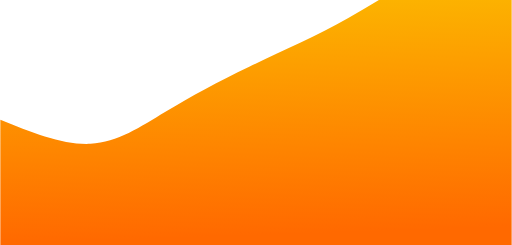
t = 0.00 s
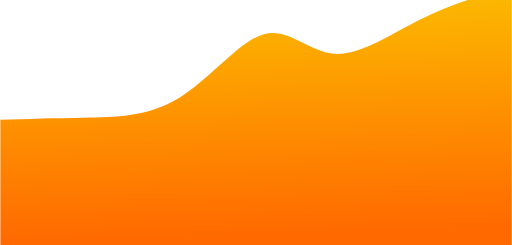
t = 0.75 s
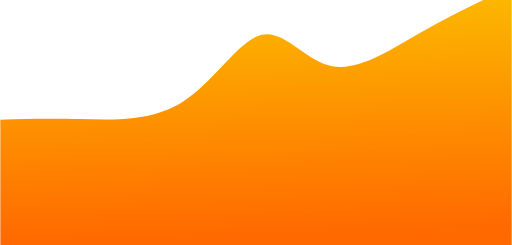
t = 1.25 s
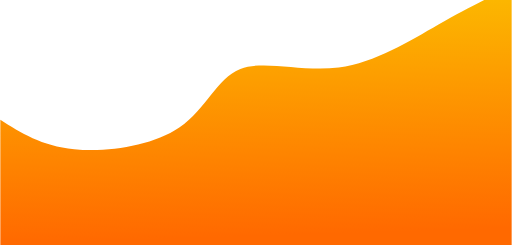
t = 2.00 s
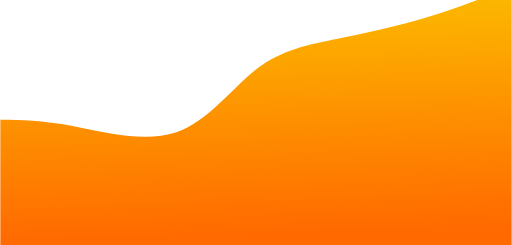
t = 2.75 s
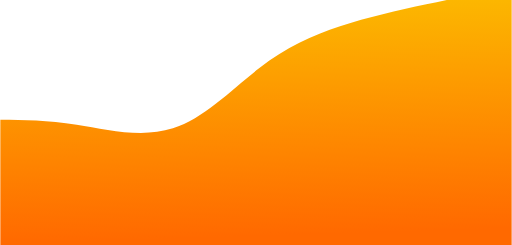
t = 3.25 s

The animated SVG that drew these frames (rendered in a browser with its animation timeline set to each time). Animation: 1 CSS @keyframes rule; one cycle of 4.00 s, repeats indefinitely.

<svg width="100%" height="100%" id="svg" viewBox="0 0 1440 690" xmlns="http://www.w3.org/2000/svg" class="transition duration-300 ease-in-out delay-150"><style>
          .path-0{
            animation:pathAnim-0 4s;
            animation-timing-function: linear;
            animation-iteration-count: infinite;
          }
          @keyframes pathAnim-0{
            0%{
              d: path("M 0,700 L 0,337 C 88.81025641025639,372.8935897435897 177.62051282051277,408.78717948717946 254,405 C 330.3794871794872,401.21282051282054 394.32820512820524,357.7448717948718 465,315 C 535.6717948717948,272.2551282051282 613.0666666666666,230.23333333333335 701,188 C 788.9333333333334,145.76666666666665 887.4051282051282,103.32179487179488 980,51 C 1072.5948717948718,-1.321794871794875 1159.3128205128205,-63.520512820512835 1235,-80 C 1310.6871794871795,-96.47948717948717 1375.3435897435897,-67.23974358974358 1440,-38 L 1440,700 L 0,700 Z");
            }
            25%{
              d: path("M 0,700 L 0,337 C 71.64102564102564,322.2320512820513 143.28205128205127,307.4641025641026 231,307 C 318.71794871794873,306.5358974358974 422.51282051282055,320.375641025641 516,263 C 609.4871794871794,205.62435897435898 692.6666666666666,77.03333333333333 756,66 C 819.3333333333334,54.96666666666667 862.8205128205128,161.49102564102563 928,185 C 993.1794871794872,208.50897435897437 1080.0512820512822,149.0025641025641 1169,98 C 1257.9487179487178,46.9974358974359 1348.974358974359,4.49871794871795 1440,-38 L 1440,700 L 0,700 Z");
            }
            50%{
              d: path("M 0,700 L 0,337 C 57.87179487179486,373.80128205128204 115.74358974358972,410.6025641025641 208,420 C 300.2564102564103,429.3974358974359 426.8974358974359,411.3910256410257 504,359 C 581.1025641025641,306.6089743589743 608.6666666666666,219.83333333333334 676,194 C 743.3333333333334,168.16666666666666 850.4358974358975,203.27564102564102 953,190 C 1055.5641025641025,176.72435897435898 1153.5897435897436,115.06410256410257 1234,69 C 1314.4102564102564,22.935897435897434 1377.2051282051282,-7.532051282051283 1440,-38 L 1440,700 L 0,700 Z");
            }
            75%{
              d: path("M 0,700 L 0,337 C 58.58205128205128,325.5961538461538 117.16410256410256,314.1923076923077 202,333 C 286.83589743589744,351.8076923076923 397.92564102564097,400.8269230769231 493,377 C 588.074358974359,353.1730769230769 667.1333333333332,256.5 739,193 C 810.8666666666668,129.50000000000003 875.5410256410258,99.17307692307693 949,82 C 1022.4589743589742,64.82692307692307 1104.702564102564,60.80769230769231 1188,43 C 1271.297435897436,25.192307692307697 1355.648717948718,-6.4038461538461515 1440,-38 L 1440,700 L 0,700 Z");
            }
            100%{
              d: path("M 0,700 L 0,337 C 88.81025641025639,372.8935897435897 177.62051282051277,408.78717948717946 254,405 C 330.3794871794872,401.21282051282054 394.32820512820524,357.7448717948718 465,315 C 535.6717948717948,272.2551282051282 613.0666666666666,230.23333333333335 701,188 C 788.9333333333334,145.76666666666665 887.4051282051282,103.32179487179488 980,51 C 1072.5948717948718,-1.321794871794875 1159.3128205128205,-63.520512820512835 1235,-80 C 1310.6871794871795,-96.47948717948717 1375.3435897435897,-67.23974358974358 1440,-38 L 1440,700 L 0,700 Z");
            }
          }</style><defs><linearGradient id="gradient" x1="47%" y1="0%" x2="53%" y2="100%"><stop offset="5%" stop-color="#fcb900"></stop><stop offset="95%" stop-color="#ff6900"></stop></linearGradient></defs><path d="M 0,700 L 0,337 C 88.81025641025639,372.8935897435897 177.62051282051277,408.78717948717946 254,405 C 330.3794871794872,401.21282051282054 394.32820512820524,357.7448717948718 465,315 C 535.6717948717948,272.2551282051282 613.0666666666666,230.23333333333335 701,188 C 788.9333333333334,145.76666666666665 887.4051282051282,103.32179487179488 980,51 C 1072.5948717948718,-1.321794871794875 1159.3128205128205,-63.520512820512835 1235,-80 C 1310.6871794871795,-96.47948717948717 1375.3435897435897,-67.23974358974358 1440,-38 L 1440,700 L 0,700 Z" stroke="none" stroke-width="0" fill="url(#gradient)" fill-opacity="1" class="transition-all duration-300 ease-in-out delay-150 path-0"></path></svg>
